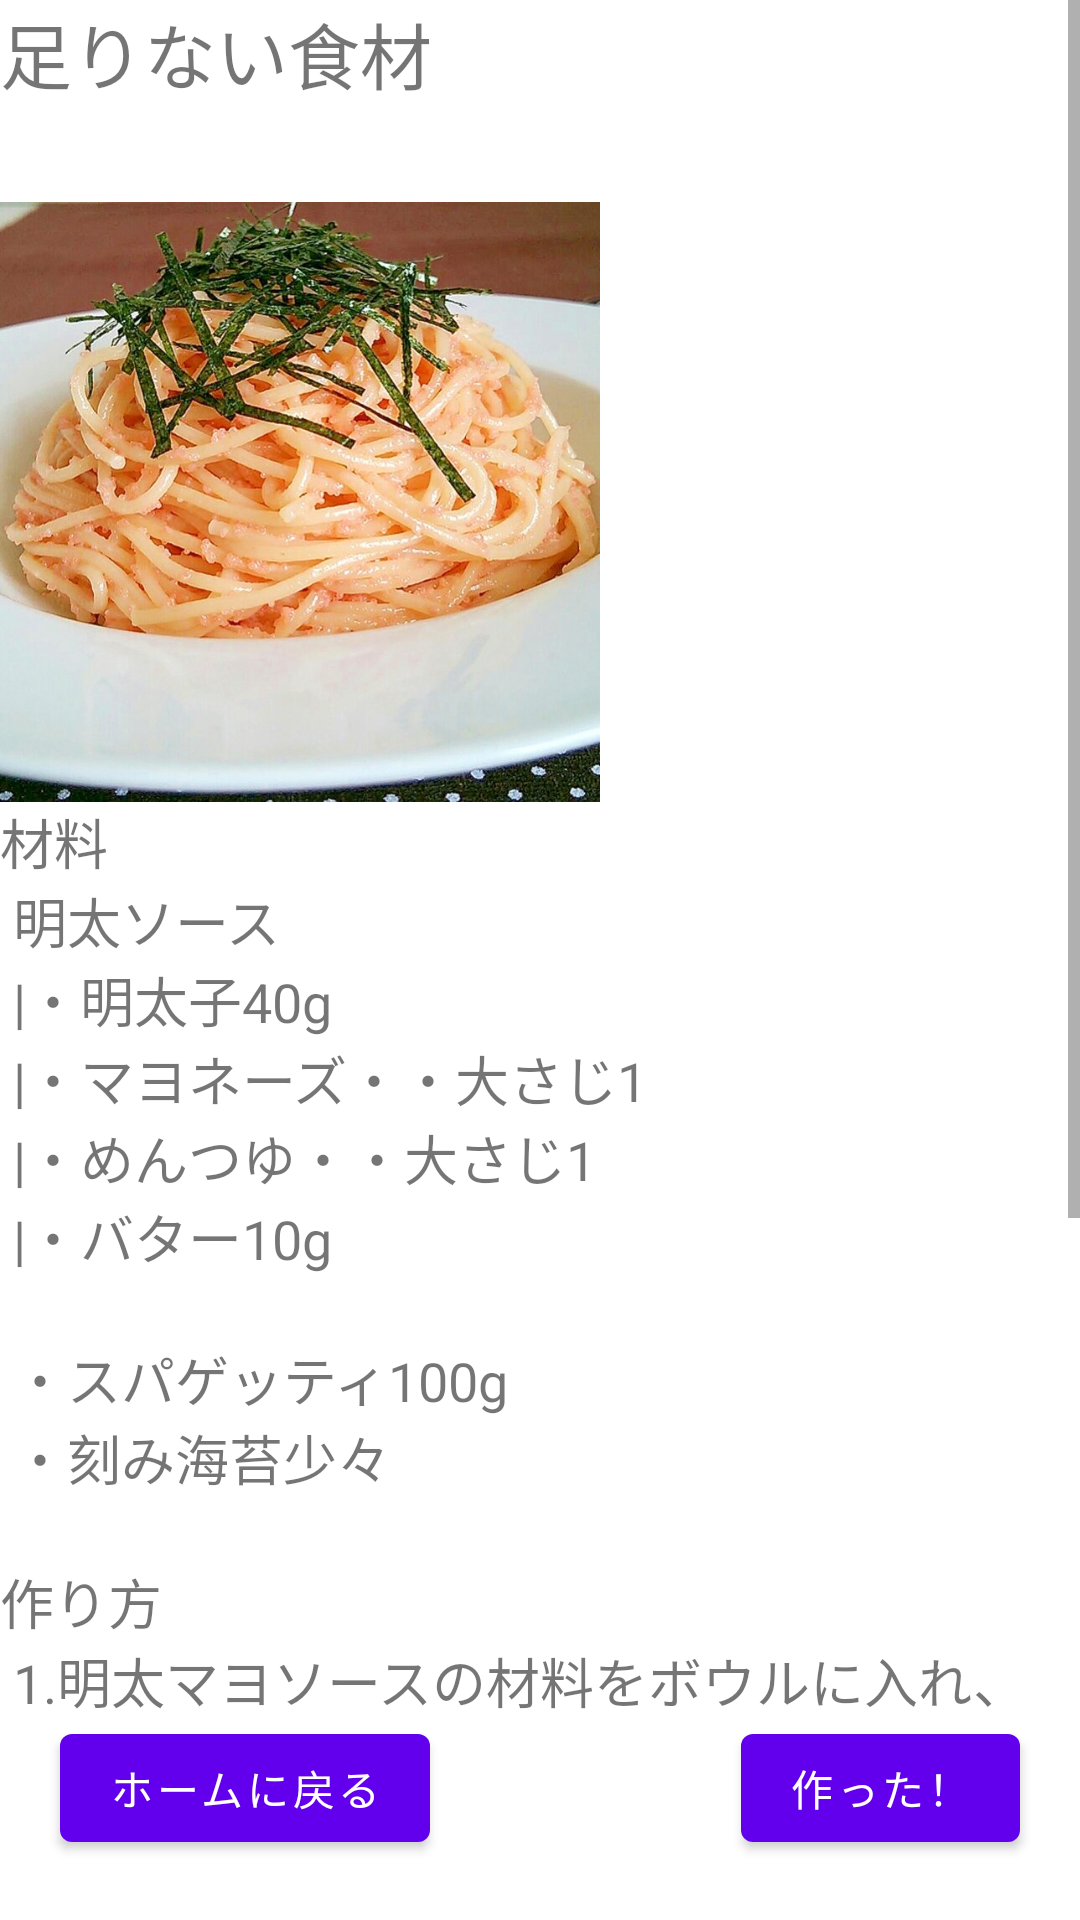

This screen was rendered from an Android layout file. Write that file and the resources it references.
<!-- AndroidManifest.xml: application theme Theme.HouseStock2 -->
<!-- res/layout/fragment_mentai.xml -->
<?xml version="1.0" encoding="utf-8"?>
<androidx.constraintlayout.widget.ConstraintLayout xmlns:android="http://schemas.android.com/apk/res/android"
    xmlns:app="http://schemas.android.com/apk/res-auto"
    xmlns:tools="http://schemas.android.com/tools"
    android:id="@+id/frameLayout5"
    android:layout_width="match_parent"
    android:layout_height="match_parent"
    tools:context=".mentaiFragment" >

    <Button
        android:id="@+id/tohomebutton3"
        android:layout_width="wrap_content"
        android:layout_height="wrap_content"
        android:layout_marginStart="20dp"
        android:layout_marginBottom="20dp"
        android:text="@string/tohome"
        app:layout_constraintBottom_toBottomOf="parent"
        app:layout_constraintStart_toStartOf="parent" />

    <Button
        android:id="@+id/completebutton3"
        android:layout_width="wrap_content"
        android:layout_height="wrap_content"
        android:layout_marginEnd="20dp"
        android:layout_marginBottom="20dp"
        android:text="@string/complete"
        app:layout_constraintBottom_toBottomOf="parent"
        app:layout_constraintEnd_toEndOf="parent" />

    <ScrollView
        android:layout_width="match_parent"
        android:layout_height="0dp"
        app:layout_constraintBottom_toTopOf="@+id/tohomebutton3"
        app:layout_constraintEnd_toEndOf="parent"
        app:layout_constraintStart_toStartOf="parent"
        app:layout_constraintTop_toTopOf="parent">

        <LinearLayout
            android:layout_width="match_parent"
            android:layout_height="wrap_content"
            android:orientation="vertical" >

            <TextView
                android:id="@+id/textView12"
                android:layout_width="match_parent"
                android:layout_height="wrap_content"
                android:text="@string/husokutitle"
                android:textSize="24sp" />

            <TextView
                android:id="@+id/husokutext3"
                android:layout_width="match_parent"
                android:layout_height="wrap_content"
                android:textColor="@android:color/holo_red_light"
                android:textSize="24sp" />

            <ImageView
                android:id="@+id/imageView4"
                android:layout_width="200dp"
                android:layout_height="200dp"
                android:src="@drawable/mentai" />

            <TextView
                android:id="@+id/textView14"
                android:layout_width="match_parent"
                android:layout_height="wrap_content"
                android:text="@string/mentaimat"
                android:textSize="18sp" />

            <TextView
                android:id="@+id/textView15"
                android:layout_width="match_parent"
                android:layout_height="wrap_content"
                android:text="@string/mentairecipe"
                android:textSize="18sp" />
        </LinearLayout>
    </ScrollView>
</androidx.constraintlayout.widget.ConstraintLayout>
<!-- resources referenced by this layout -->
<resources>
  <!-- drawable mentai: jpg bitmap (drawable, 119414 bytes) -->
  <string name="complete">作った！</string>
  <string name="husokutitle">足りない食材</string>
  <string name="mentaimat">
          材料\n
          明太ソース\n
          |・明太子40g\n
          |・マヨネーズ・・大さじ1\n
          |・めんつゆ・・大さじ1\n
          |・バター10g\n\n
          ・スパゲッティ100g\n
          ・刻み海苔少々\n
      </string>
  <string name="mentairecipe">
          作り方\n
          1.明太マヨソースの材料をボウルに入れ、混ぜ合わせます。\n
          2.フライパンにお湯と塩を入れ沸騰させ、スパゲティを入れ、パッケージの表記通りゆでます。\n
          3.ゆであがったらお湯を切り、1に入れしっかりと混ぜ合わせます。\n
          4.皿に盛りつけ、刻み海苔をのせて完成です。\n
      </string>
  <string name="tohome">ホームに戻る</string>
  <style name="Theme.HouseStock2" parent="Theme.MaterialComponents.DayNight.DarkActionBar">
          
          <item name="colorPrimary">@color/purple_500</item>
          <item name="colorPrimaryVariant">@color/purple_700</item>
          <item name="colorOnPrimary">@color/white</item>
          
          <item name="colorSecondary">@color/teal_200</item>
          <item name="colorSecondaryVariant">@color/teal_700</item>
          <item name="colorOnSecondary">@color/black</item>
          
          <item name="android:statusBarColor" tools:targetApi="l">?attr/colorPrimaryVariant</item>
          
      </style>
  <!-- not gathered from this repository: default colours our renderer supplied (Android Studio template values) -->
  <color name="purple_500">#FF6200EE</color>
  <color name="purple_700">#FF3700B3</color>
  <color name="teal_200">#FF03DAC5</color>
  <color name="teal_700">#FF018786</color>
  <color name="black">#FF000000</color>
  <color name="white">#FFFFFFFF</color>
</resources>
